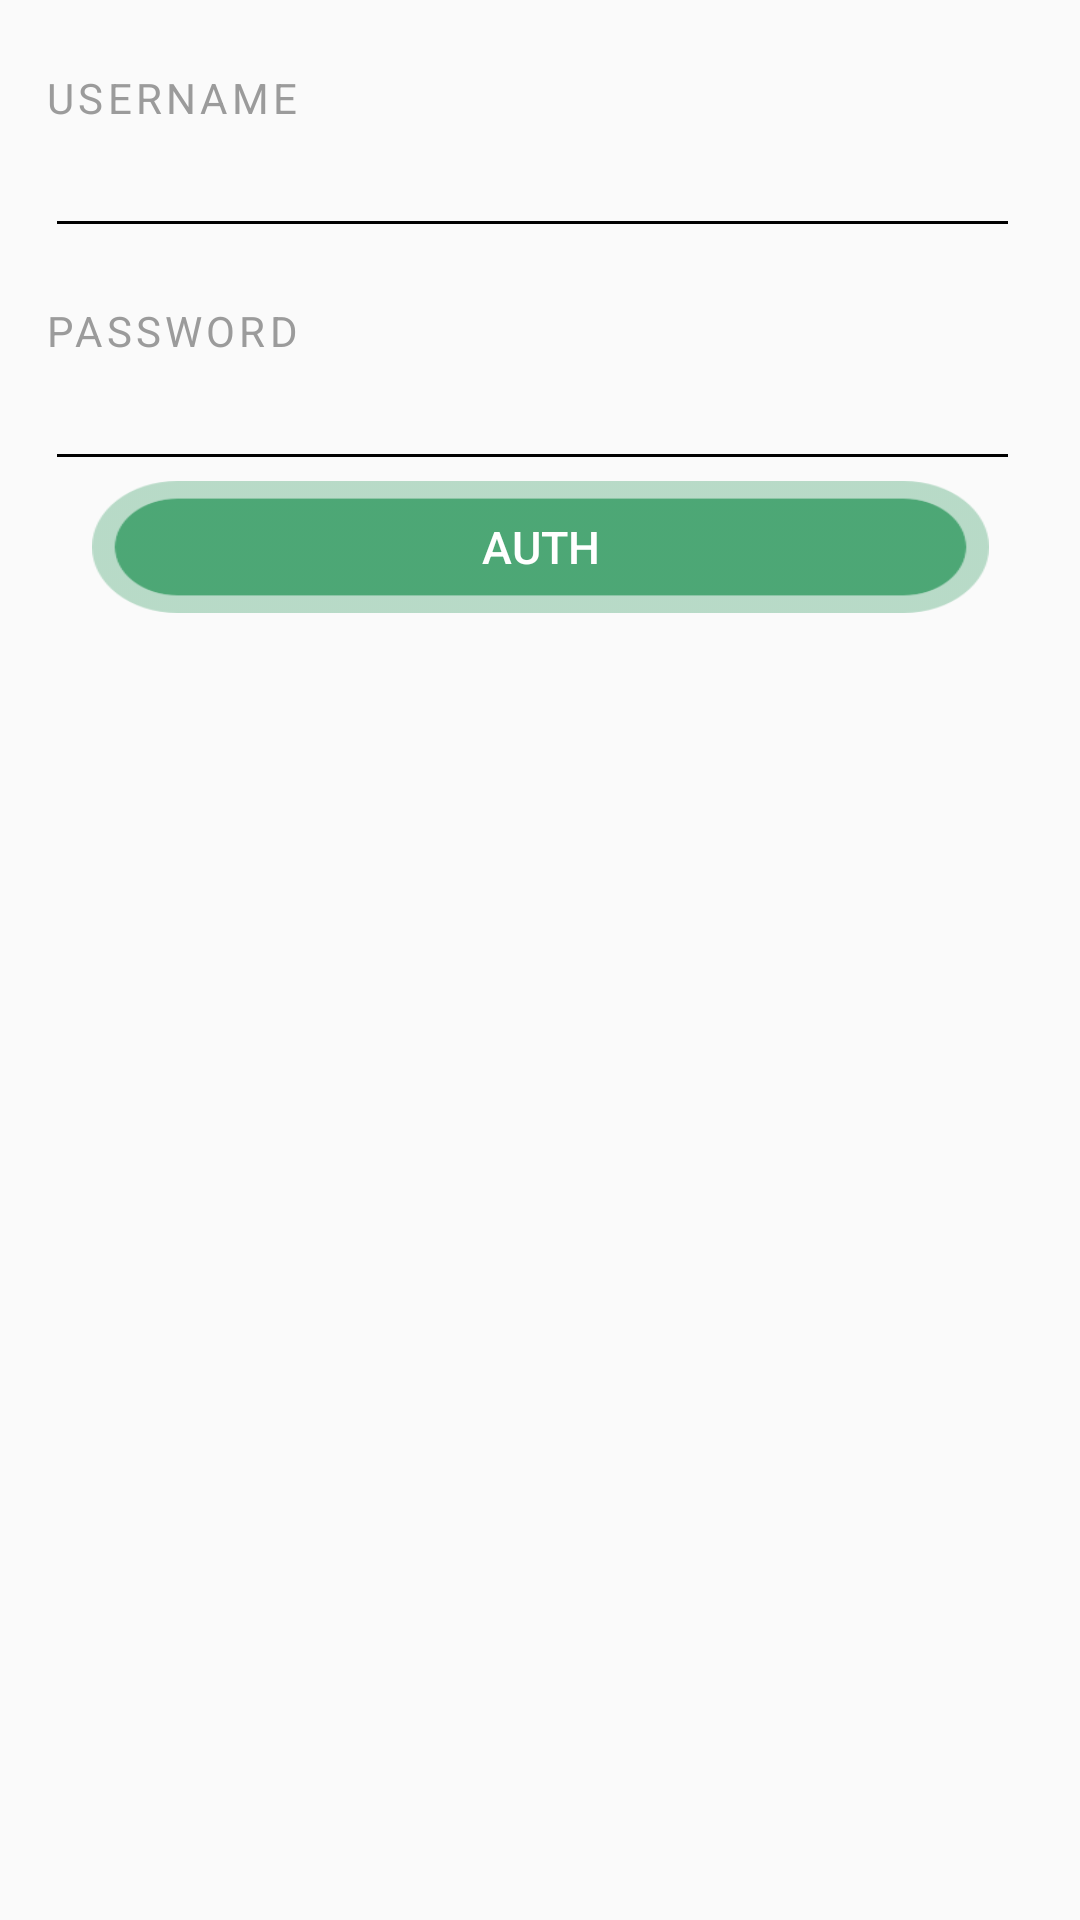

Android layout source for this screen:
<!-- AndroidManifest.xml: application theme NoActionBar -->
<!-- res/layout/activity_auth.xml -->
<?xml version="1.0" encoding="utf-8"?>
<android.support.constraint.ConstraintLayout
    xmlns:android="http://schemas.android.com/apk/res/android"
    android:layout_width="match_parent"
    android:layout_height="match_parent"
    xmlns:app="http://schemas.android.com/apk/res-auto">

    <TextView
        android:visibility="visible"
        android:id="@+id/tv_username"
        android:layout_width="wrap_content"
        android:layout_height="wrap_content"
        android:layout_marginStart="15dp"
        android:layout_marginTop="23dp"
        android:letterSpacing="0.1"
        android:text="@string/username_upper"
        android:textColor="#9B9B9B"
        android:textSize="14sp"
        app:layout_constraintStart_toStartOf="parent"
        app:layout_constraintTop_toTopOf="parent" />

    <EditText
        android:id="@+id/et_username"
        android:layout_width="0dp"
        android:layout_height="wrap_content"
        android:layout_marginStart="15dp"
        android:layout_marginTop="2dp"
        android:imeOptions="actionNext"
        android:inputType="textMultiLine"
        android:letterSpacing="0.1"
        android:textColor="@android:color/black"
        android:textCursorDrawable="@null"
        android:textSize="16sp"
        android:visibility="visible"
        android:theme="@style/PersonalInfoEditText"
        android:layout_marginEnd="20dp"
        app:layout_constraintEnd_toEndOf="parent"
        app:layout_constraintHorizontal_bias="0.5"
        app:layout_constraintStart_toStartOf="parent"
        app:layout_constraintTop_toBottomOf="@+id/tv_username" />

    <TextView
        android:visibility="visible"
        android:id="@+id/tv_password"
        android:layout_width="wrap_content"
        android:layout_height="wrap_content"
        android:layout_marginStart="15dp"
        android:layout_marginTop="18dp"
        android:letterSpacing="0.1"
        android:text="@string/password_upper"
        android:textColor="#9B9B9B"
        android:textSize="14sp"
        app:layout_constraintStart_toStartOf="parent"
        app:layout_constraintTop_toBottomOf="@+id/et_username" />

    <EditText
        android:visibility="visible"
        android:id="@+id/et_password"
        android:layout_width="0dp"
        android:layout_height="wrap_content"
        android:layout_marginStart="15dp"
        android:layout_marginTop="2dp"
        android:imeOptions="actionNext"
        android:inputType="textPassword"
        android:letterSpacing="0.1"
        android:textColor="@android:color/black"
        android:textCursorDrawable="@null"
        android:textSize="16sp"
        android:theme="@style/PersonalInfoEditText"
        android:layout_marginEnd="20dp"
        app:layout_constraintEnd_toEndOf="parent"
        app:layout_constraintHorizontal_bias="0.5"
        app:layout_constraintStart_toStartOf="parent"
        app:layout_constraintTop_toBottomOf="@+id/tv_password" />

    <Button
        android:id="@+id/btn_sign_up"
        android:layout_width="299dp"
        android:layout_height="44dp"
        android:layout_marginBottom="10dp"
        android:background="@drawable/btn_continue"
        android:backgroundTint="@color/colorPrimary"
        android:text="AUTH"
        android:textAlignment="center"
        android:textColor="@android:color/white"
        android:textSize="15sp"
        app:layout_constraintTop_toBottomOf="@+id/et_password"
        app:layout_constraintEnd_toEndOf="parent"
        app:layout_constraintStart_toStartOf="parent" />


</android.support.constraint.ConstraintLayout>
<!-- resources referenced by this layout -->
<resources>
  <color name="colorPrimary">#3a9e67</color>
  <!-- drawable btn_continue: png bitmap (drawable, 7710 bytes) -->
  <string name="password_upper">PASSWORD</string>
  <string name="username_upper">USERNAME</string>
  <style name="PersonalInfoEditText" parent="Theme.AppCompat.Light.DarkActionBar">
          <item name="colorControlNormal">@android:color/black</item>
          <item name="colorControlActivated">@android:color/black</item>
          <item name="colorControlHighlight">@android:color/black</item>
      </style>
  <style name="NoActionBar" parent="Theme.AppCompat.Light.NoActionBar">
          <item name="windowNoTitle">true</item>
          <item name="android:windowContentOverlay">@null</item>
      </style>
</resources>
